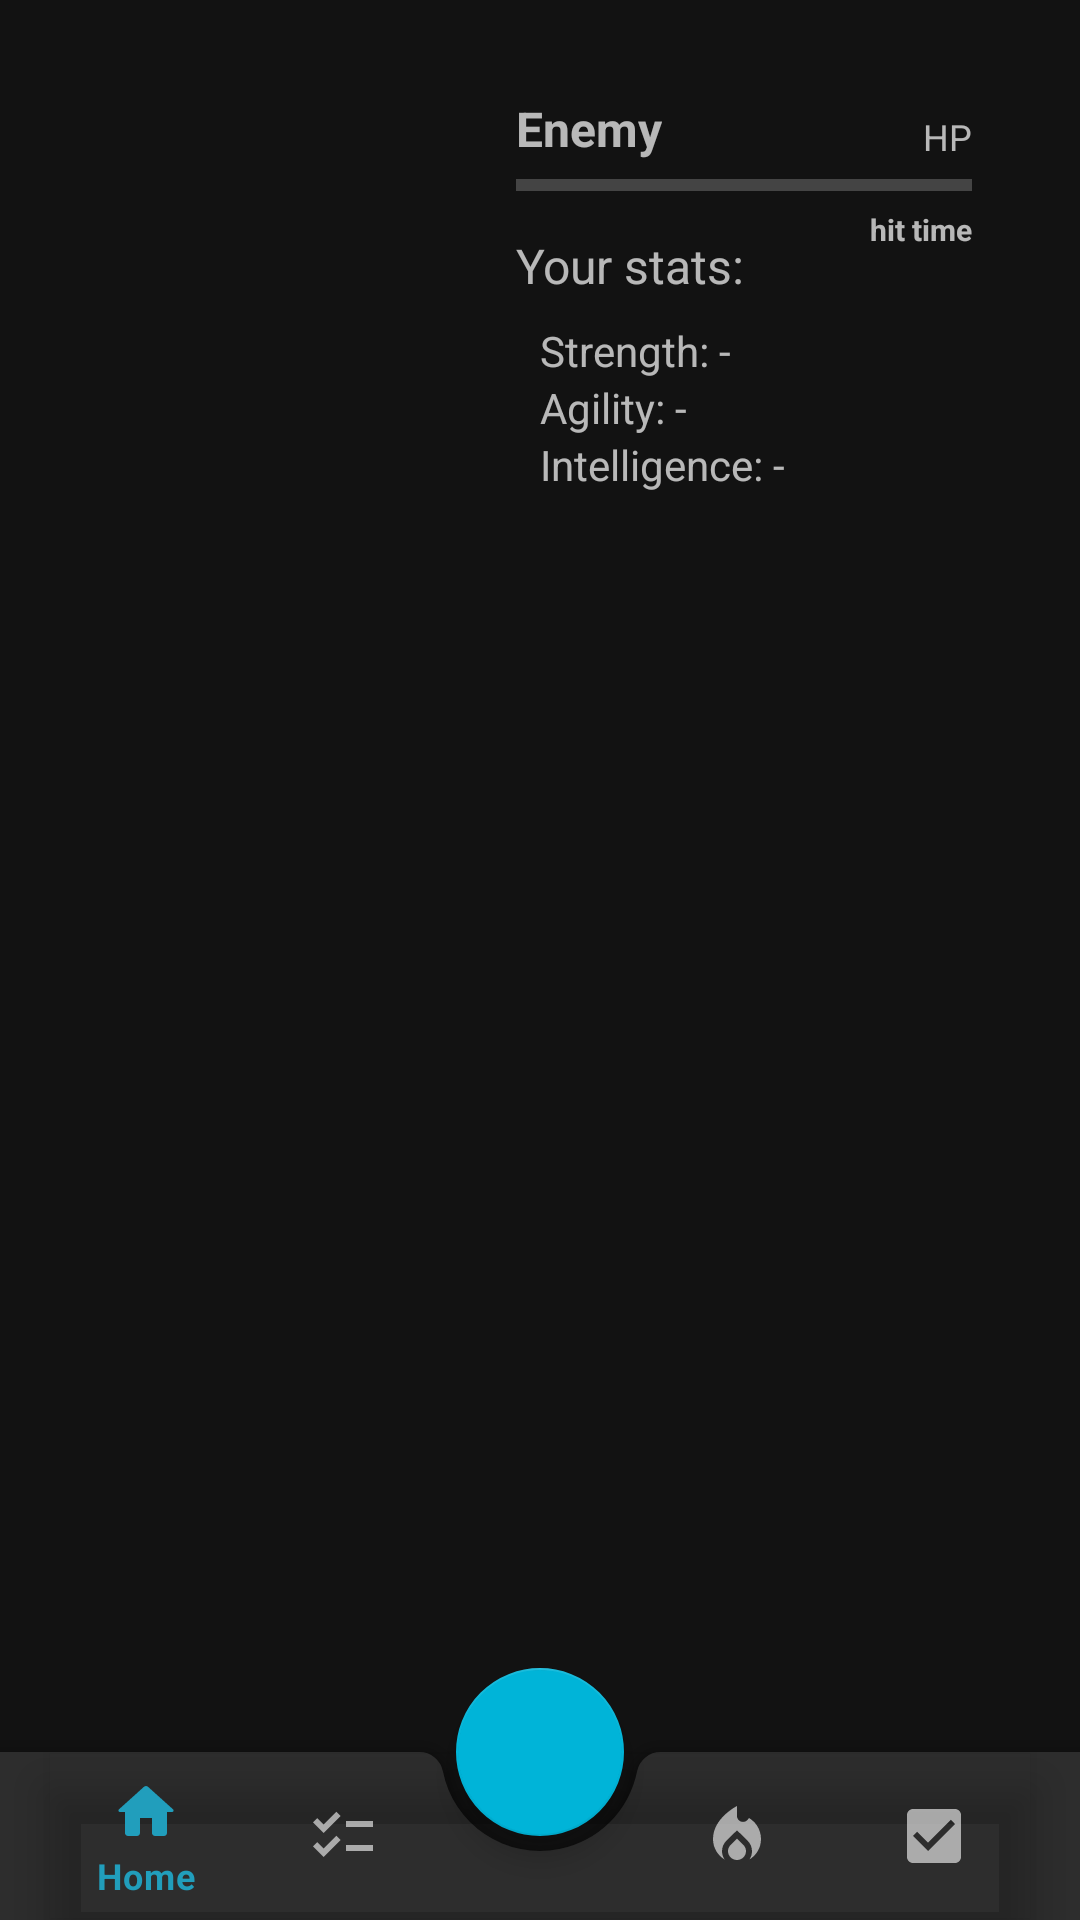

Write the Android layout XML for this screen, with the resource values it uses.
<!-- AndroidManifest.xml: application theme Theme.RPGTodoList -->
<!-- res/layout/activity_main.xml -->
<?xml version="1.0" encoding="utf-8"?>
<androidx.constraintlayout.widget.ConstraintLayout xmlns:android="http://schemas.android.com/apk/res/android"
    xmlns:app="http://schemas.android.com/apk/res-auto"
    xmlns:tools="http://schemas.android.com/tools"
    android:layout_width="match_parent"
    android:layout_height="match_parent"
    tools:context=".MainActivity">

    <FrameLayout
        android:id="@+id/fragmentLayout"
        android:layout_width="0dp"
        android:layout_height="0dp"
        app:layout_constraintBottom_toTopOf="@+id/guideline2"
        app:layout_constraintEnd_toEndOf="parent"
        app:layout_constraintHorizontal_bias="1.0"
        app:layout_constraintStart_toStartOf="parent"
        app:layout_constraintTop_toTopOf="@+id/guideline">

    </FrameLayout>

    <androidx.constraintlayout.widget.Guideline
        android:id="@+id/guideline"
        android:layout_width="wrap_content"
        android:layout_height="wrap_content"
        android:orientation="horizontal"
        app:layout_constraintGuide_percent="0.3" />

    <androidx.constraintlayout.widget.Guideline
        android:id="@+id/guideline2"
        android:layout_width="wrap_content"
        android:layout_height="wrap_content"
        android:orientation="horizontal"
        app:layout_constraintGuide_percent="0.9" />

    <androidx.coordinatorlayout.widget.CoordinatorLayout
        android:layout_width="match_parent"
        android:layout_height="0dp"
        app:layout_constraintBottom_toBottomOf="parent"
        app:layout_constraintTop_toTopOf="@+id/guideline">

        <com.google.android.material.bottomappbar.BottomAppBar
            android:id="@+id/bottomAppBar"
            android:layout_width="match_parent"
            android:layout_height="wrap_content"
            android:layout_gravity="bottom"
            app:layout_constraintBottom_toBottomOf="parent"
            app:layout_constraintEnd_toEndOf="parent"
            app:layout_constraintStart_toStartOf="parent">

            <com.google.android.material.bottomnavigation.BottomNavigationView
                android:id="@+id/bottomNavigationView"
                android:layout_width="match_parent"
                android:layout_height="match_parent"
                android:layout_marginEnd="16dp"
                android:background="@android:color/transparent"
                app:menu="@menu/bottom_nav_menu" />

        </com.google.android.material.bottomappbar.BottomAppBar>

        <com.google.android.material.floatingactionbutton.FloatingActionButton
            android:id="@+id/floatingActionButton"
            android:layout_width="wrap_content"
            android:layout_height="wrap_content"
            android:clickable="true"
            app:layout_anchor="@+id/bottomAppBar"
            app:layout_anchorGravity="start|center"
            app:srcCompat="@drawable/baseline_add_24" />

    </androidx.coordinatorlayout.widget.CoordinatorLayout>

    <ImageView
        android:id="@+id/imageView"
        android:layout_width="140sp"
        android:layout_height="0dp"
        android:layout_marginStart="16dp"
        android:maxWidth="140sp"
        app:layout_constraintBottom_toTopOf="@+id/guideline4"
        app:layout_constraintStart_toStartOf="parent"
        app:layout_constraintTop_toTopOf="@+id/guideline3"
        app:layout_constraintVertical_bias="0.166"
        tools:srcCompat="@tools:sample/avatars" />

    <androidx.constraintlayout.widget.Guideline
        android:id="@+id/guideline3"
        android:layout_width="wrap_content"
        android:layout_height="wrap_content"
        android:orientation="horizontal"
        app:layout_constraintGuide_percent="0.05" />

    <androidx.constraintlayout.widget.Guideline
        android:id="@+id/guideline4"
        android:layout_width="wrap_content"
        android:layout_height="wrap_content"
        android:orientation="horizontal"
        app:layout_constraintGuide_percent="0.25" />

    <TextView
        android:id="@+id/enemyTextView"
        android:layout_width="wrap_content"
        android:layout_height="wrap_content"
        android:layout_marginStart="16dp"
        android:text="Enemy"
        android:textSize="16sp"
        android:textStyle="bold"
        app:layout_constraintStart_toEndOf="@+id/imageView"
        app:layout_constraintTop_toTopOf="@+id/guideline3" />

    <ProgressBar
        android:id="@+id/progressBar"
        style="?android:attr/progressBarStyleHorizontal"
        android:layout_width="0dp"
        android:layout_height="wrap_content"
        app:layout_constraintEnd_toStartOf="@+id/guideline5"
        app:layout_constraintStart_toStartOf="@+id/enemyTextView"
        app:layout_constraintTop_toBottomOf="@+id/enemyTextView" />

    <androidx.constraintlayout.widget.Guideline
        android:id="@+id/guideline5"
        android:layout_width="wrap_content"
        android:layout_height="wrap_content"
        android:orientation="vertical"
        app:layout_constraintGuide_percent="0.9" />

    <TextView
        android:id="@+id/yourStatsTextView"
        android:layout_width="wrap_content"
        android:layout_height="wrap_content"
        android:layout_marginTop="8dp"
        android:text="Your stats:"
        android:textSize="16sp"
        app:layout_constraintStart_toStartOf="@+id/enemyTextView"
        app:layout_constraintTop_toBottomOf="@+id/progressBar" />

    <TextView
        android:id="@+id/strInfoTextView"
        android:layout_width="wrap_content"
        android:layout_height="wrap_content"
        android:layout_marginStart="8dp"
        android:layout_marginTop="8dp"
        android:text="Strength: -"
        app:layout_constraintStart_toStartOf="@+id/yourStatsTextView"
        app:layout_constraintTop_toBottomOf="@+id/yourStatsTextView" />

    <TextView
        android:id="@+id/agilityInfoTextView"
        android:layout_width="wrap_content"
        android:layout_height="wrap_content"
        android:text="Agility: -"
        app:layout_constraintStart_toStartOf="@+id/strInfoTextView"
        app:layout_constraintTop_toBottomOf="@+id/strInfoTextView" />

    <TextView
        android:id="@+id/intlInfoTextView"
        android:layout_width="wrap_content"
        android:layout_height="wrap_content"
        android:text="Intelligence: -"
        app:layout_constraintStart_toStartOf="@+id/agilityInfoTextView"
        app:layout_constraintTop_toBottomOf="@+id/agilityInfoTextView" />

    <TextView
        android:id="@+id/hitTimeTextView"
        android:layout_width="wrap_content"
        android:layout_height="wrap_content"
        android:text="hit time"
        android:textAlignment="viewEnd"
        android:textSize="10sp"
        android:textStyle="bold"
        app:layout_constraintEnd_toStartOf="@+id/guideline5"
        app:layout_constraintTop_toBottomOf="@+id/progressBar" />

    <TextView
        android:id="@+id/enemyHPTextView"
        android:layout_width="wrap_content"
        android:layout_height="wrap_content"
        android:text="HP"
        android:textSize="12sp"
        app:layout_constraintBottom_toTopOf="@+id/progressBar"
        app:layout_constraintEnd_toStartOf="@+id/guideline5" />


</androidx.constraintlayout.widget.ConstraintLayout>
<!-- resources referenced by this layout -->
<resources>
  <style name="Theme.RPGTodoList" parent="Theme.MaterialComponents.NoActionBar">
          
          <item name="colorPrimary">@color/purple_500</item>
          <item name="colorPrimaryVariant">@color/purple_700</item>
          <item name="colorOnPrimary">@color/white</item>
          
          <item name="colorSecondary">@color/teal_200</item>
          <item name="colorSecondaryVariant">@color/teal_700</item>
          <item name="colorOnSecondary">@color/black</item>
          
          <item name="android:statusBarColor">?attr/colorPrimaryVariant</item>
          
      </style>
  <color name="purple_500">#219ebc</color>
  <color name="purple_700">#023047</color>
  <color name="white">#FFFFFFFF</color>
  <color name="teal_200">#00b4d8</color>
  <color name="teal_700">#023e8a</color>
  <color name="black">#FF000000</color>
</resources>
